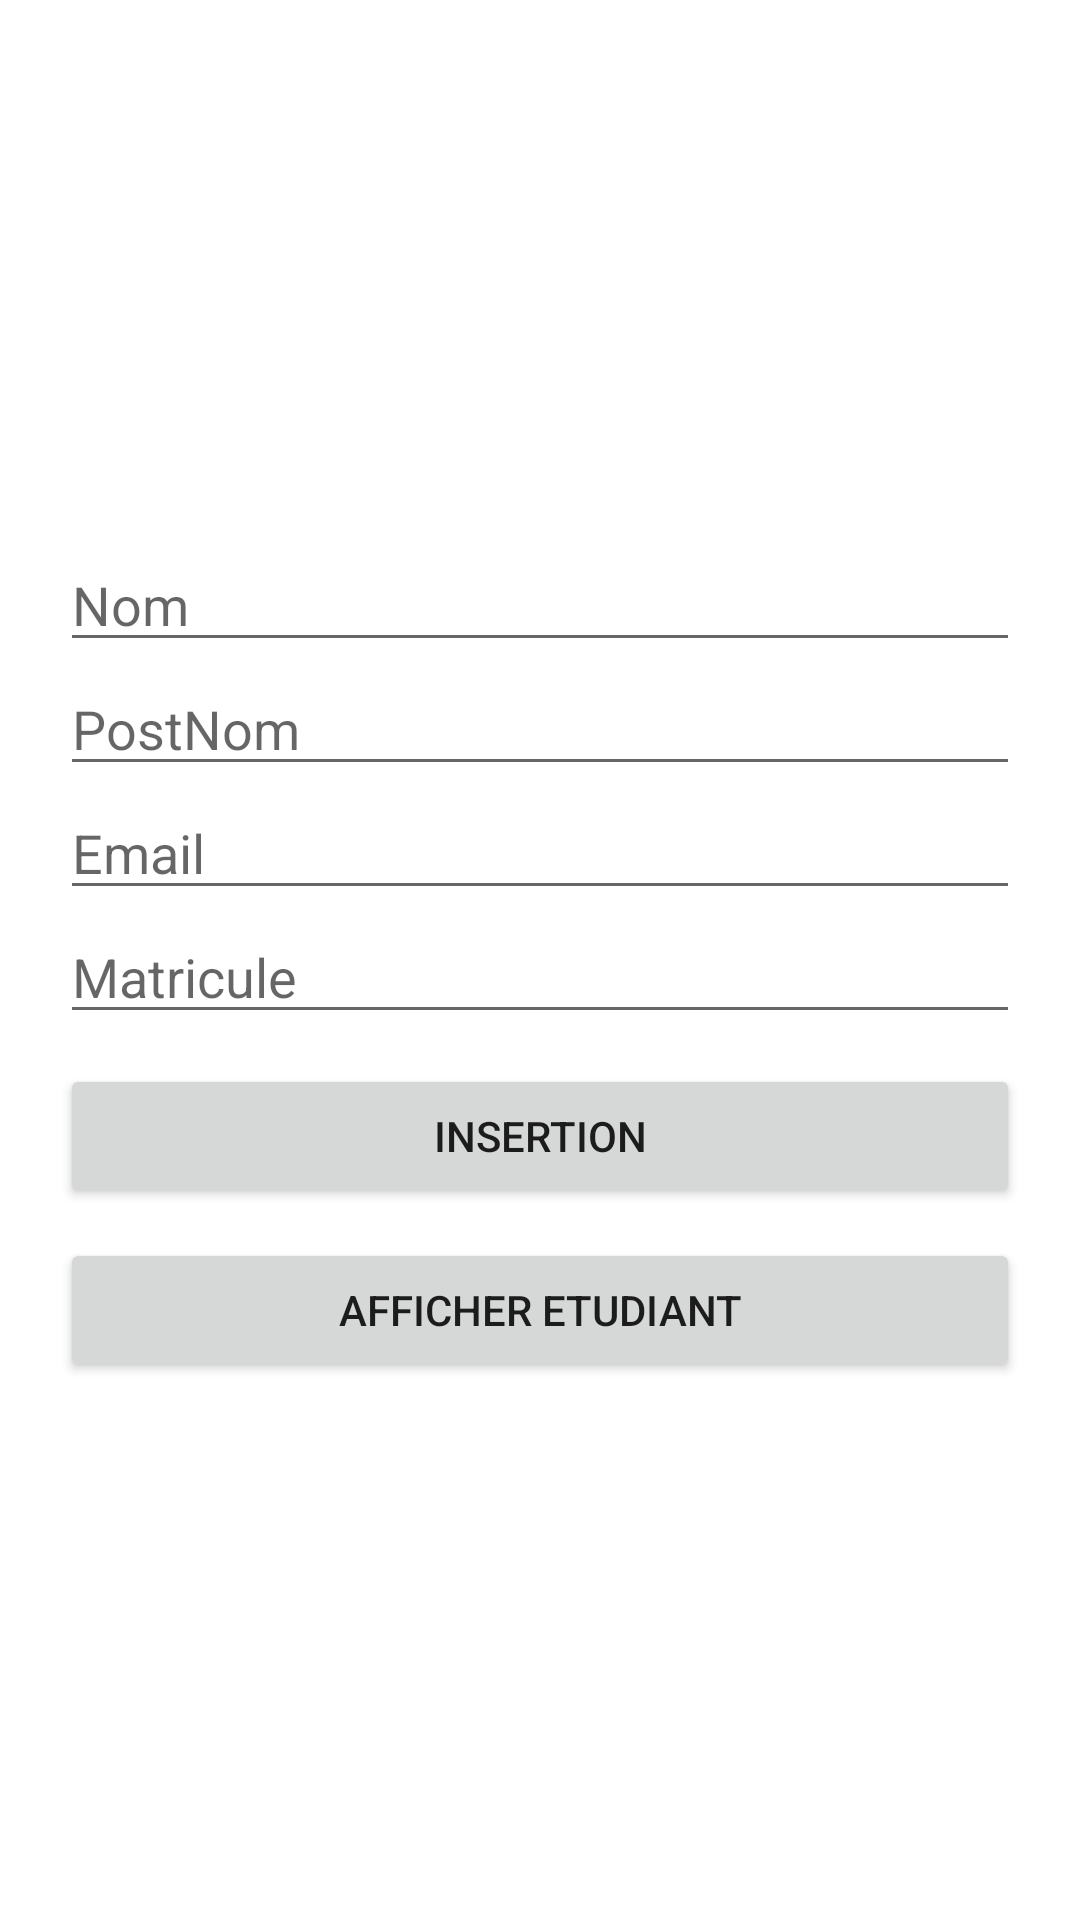

Here is an Android app screen rendered from its layout file. Give the layout XML and the strings, colors and styles it references.
<!-- AndroidManifest.xml: application theme Theme.DataRoom -->
<!-- res/layout/activity_main.xml -->
<?xml version="1.0" encoding="utf-8"?>
<LinearLayout xmlns:android="http://schemas.android.com/apk/res/android"
    xmlns:app="http://schemas.android.com/apk/res-auto"
    xmlns:tools="http://schemas.android.com/tools"
    android:orientation="vertical"
    android:padding="20dp"
    android:gravity="center"
    android:layout_width="match_parent"
    android:layout_height="match_parent"
    tools:context=".MainActivity">

    <EditText
        android:layout_width="match_parent"
        android:layout_height="wrap_content"
        android:hint="Nom"
        android:id="@+id/EdiTextNom"/>
    <EditText
        android:layout_width="match_parent"
        android:layout_height="wrap_content"
        android:hint="PostNom"
        android:id="@+id/EdiTextPostNom"/>
    <EditText
        android:layout_width="match_parent"
        android:layout_height="wrap_content"
        android:hint="Email"
        android:id="@+id/EdiTextEmail"/>
    <EditText
        android:layout_width="match_parent"
        android:layout_height="wrap_content"
        android:hint="Matricule"
        android:id="@+id/EdiTextMatricule"/>

    <Button
        android:layout_width="match_parent"
        android:layout_height="wrap_content"
        android:layout_marginTop="10dp"
        android:text="Insertion"
        android:id="@+id/btnInsertion"/>
    <Button
        android:layout_width="match_parent"
        android:layout_height="wrap_content"
        android:layout_marginTop="10dp"
        android:text="Afficher Etudiant"
        android:id="@+id/btnAfficher"/>


</LinearLayout>
<!-- resources referenced by this layout -->
<resources>
  <style name="Theme.DataRoom" parent="Theme.MaterialComponents.DayNight.DarkActionBar">
          
          <item name="colorPrimary">@color/purple_500</item>
          <item name="colorPrimaryVariant">@color/purple_700</item>
          <item name="colorOnPrimary">@color/white</item>
          
          <item name="colorSecondary">@color/teal_200</item>
          <item name="colorSecondaryVariant">@color/teal_700</item>
          <item name="colorOnSecondary">@color/black</item>
          
          <item name="android:statusBarColor" tools:targetApi="l">?attr/colorPrimaryVariant</item>
          
      </style>
  <!-- not gathered from this repository: default colours our renderer supplied (Android Studio template values) -->
  <color name="purple_500">#FF6200EE</color>
  <color name="purple_700">#FF3700B3</color>
  <color name="teal_200">#FF03DAC5</color>
  <color name="teal_700">#FF018786</color>
  <color name="black">#FF000000</color>
  <color name="white">#FFFFFFFF</color>
</resources>
